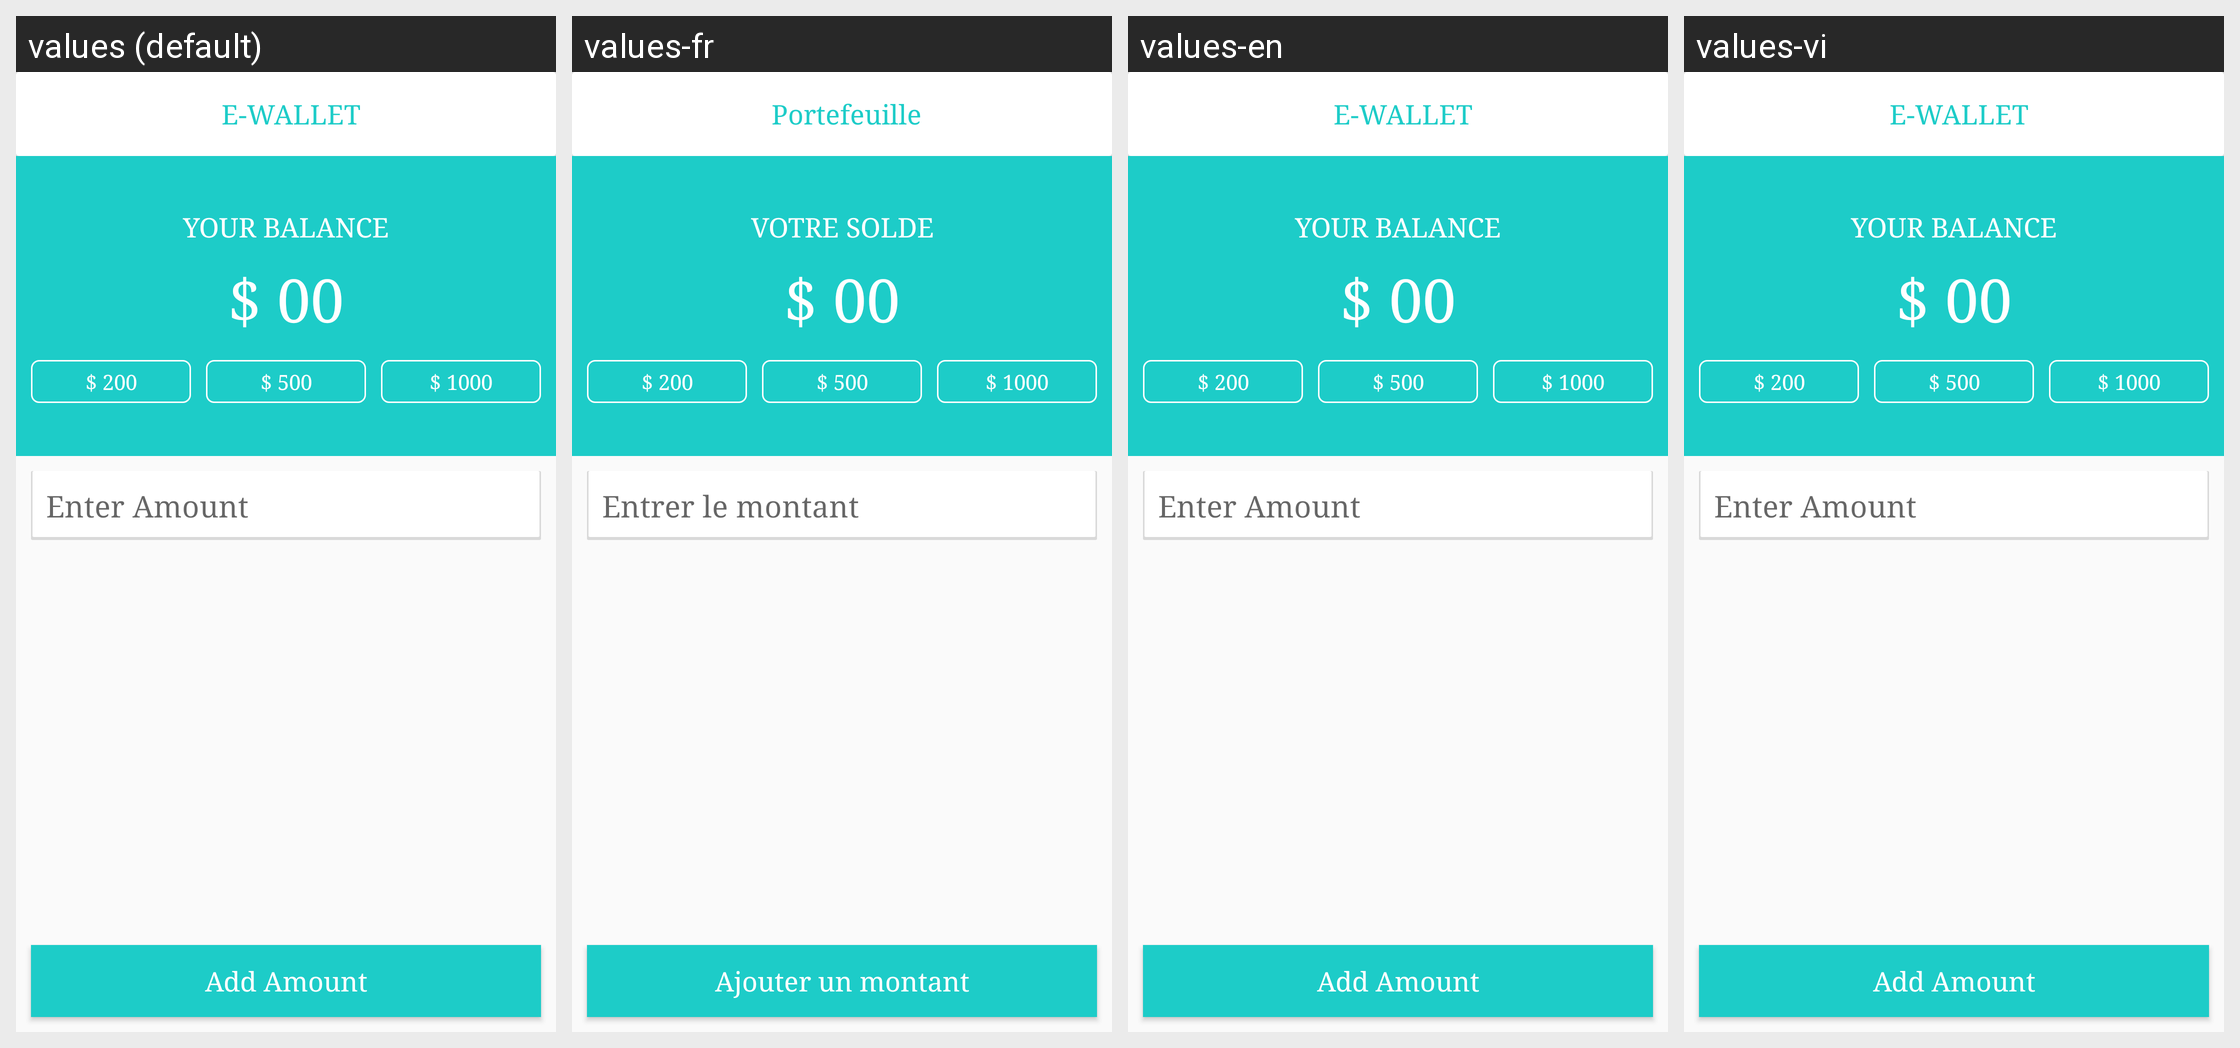

Translations of the strings shown on this Android screen, per locale in the grid:
Android screen res/layout/ambulance2u_wallet.xml rendered under 4 locales, left to right: values (default), values-fr, values-en, values-vi. Device: Nexus 5 (rendered at 1080×1920; each locale shown at half size, 540×960, under a caption strip naming it); theme NoActionBarTheme.
Strings drawn on this screen, with the default value and each locale's value (text and hints the layout hard-codes, and strings that could not be matched under every locale, appear in the picture but are not listed):

txt_wallet
  values: E-WALLET
  values-fr: Portefeuille
  values-en: E-WALLET
  values-vi: E-WALLET  [not translated; the default value is used]

txt_your_balance
  values: Your Balance
  values-fr: Votre solde
  values-en: Your Balance
  values-vi: Your Balance  [not translated; the default value is used]

txt_ent_amount
  values: Enter Amount
  values-fr: Entrer le montant
  values-en: Enter Amount
  values-vi: Enter Amount  [not translated; the default value is used]

txt_add_amount
  values: Add Amount
  values-fr: Ajouter un montant
  values-en: Add Amount
  values-vi: Add Amount  [not translated; the default value is used]
